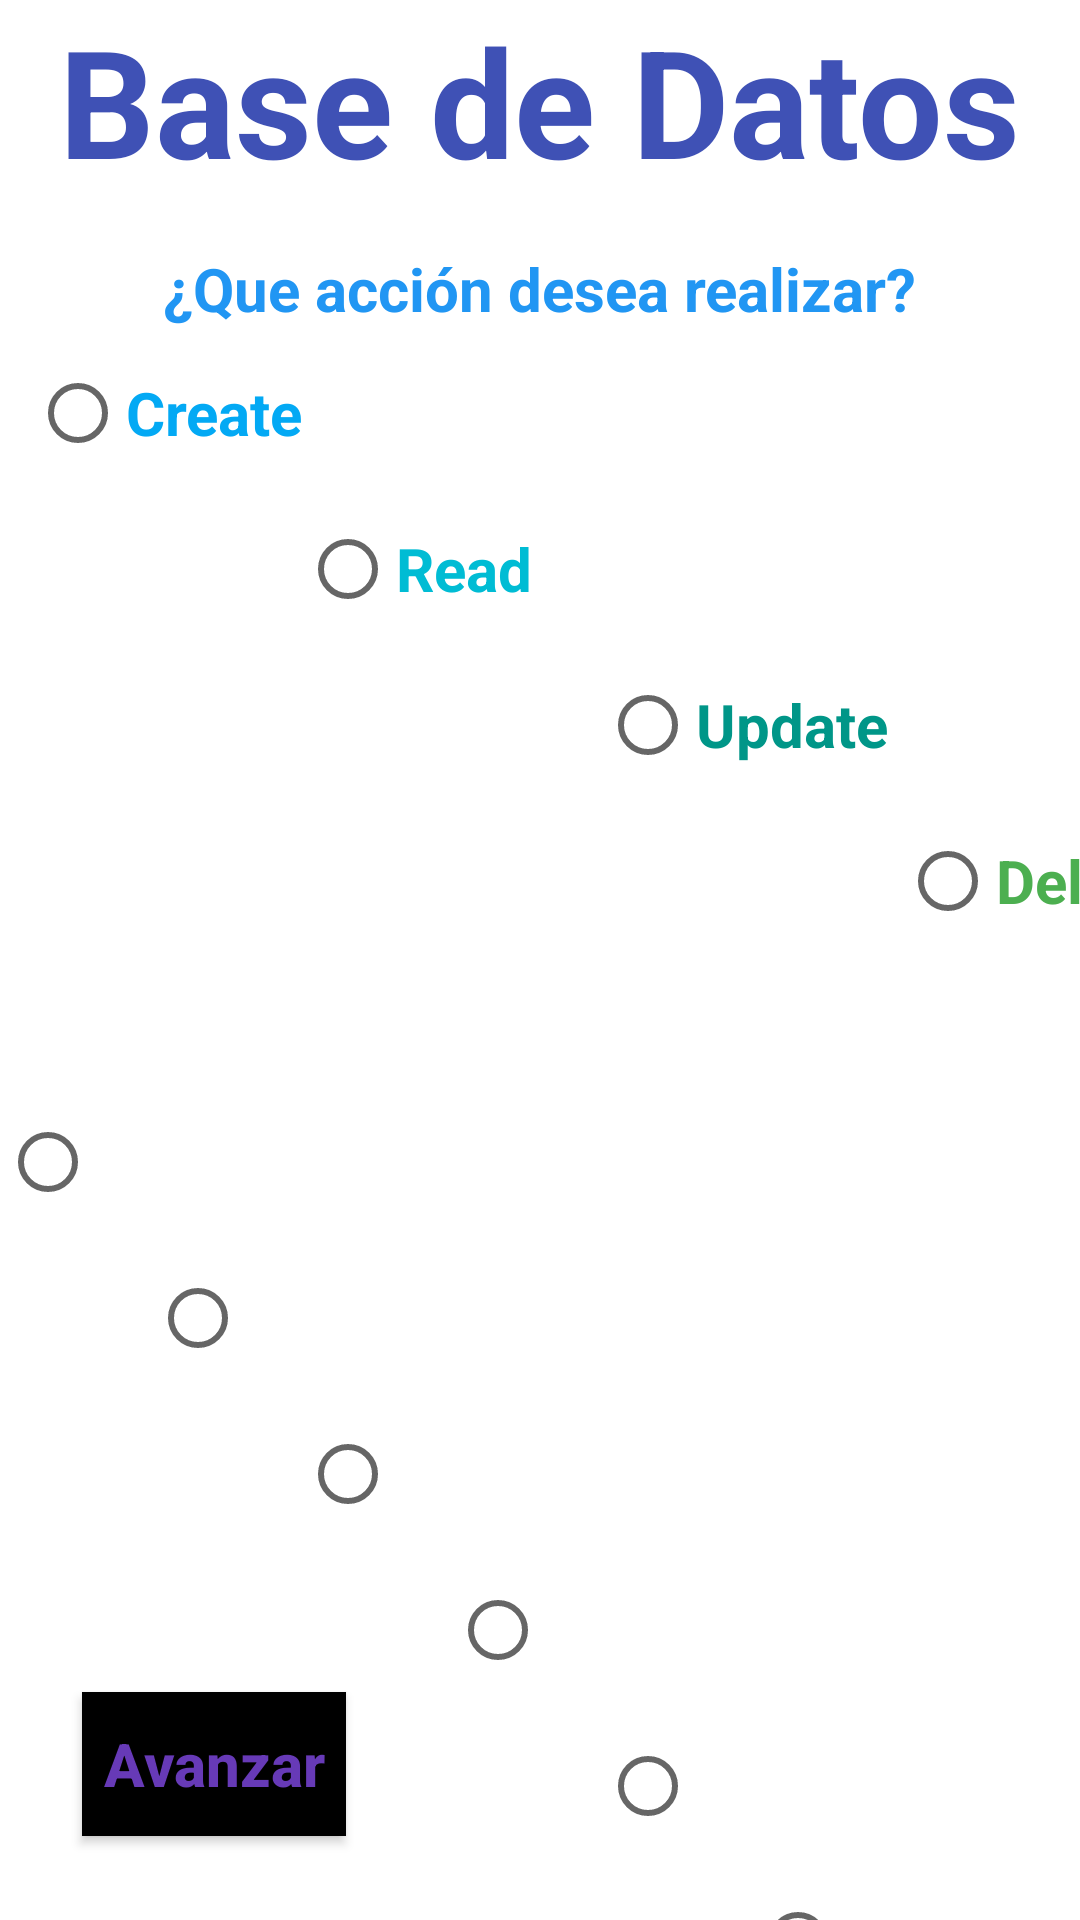

This screen was rendered from an Android layout file. Write that file and the resources it references.
<!-- AndroidManifest.xml: application theme Theme.Diego_Arath_Proyecto_Final -->
<!-- res/layout/activity_main.xml -->
<?xml version="1.0" encoding="utf-8"?>
<androidx.constraintlayout.widget.ConstraintLayout
    xmlns:android="http://schemas.android.com/apk/res/android"
    xmlns:app="http://schemas.android.com/apk/res-auto"
    xmlns:tools="http://schemas.android.com/tools"
    android:background="@drawable/fondopantallamain"
    android:layout_width="match_parent"
    android:layout_height="match_parent"
    tools:context=".MainActivity">

    <TextView
        android:id="@+id/textView6"
        android:layout_width="wrap_content"
        android:layout_height="wrap_content"
        android:text="Base de Datos"
        android:textAppearance="@style/TextAppearance.AppCompat.Display2"
        android:textColor="#3F51B5"
        android:textSize="50sp"
        android:textStyle="bold"
        app:layout_constraintLeft_toLeftOf="parent"
        app:layout_constraintRight_toRightOf="parent"
        app:layout_constraintTop_toTopOf="parent" />

    <TextView
        android:id="@+id/textView"
        android:layout_width="wrap_content"
        android:layout_height="wrap_content"
        android:layout_marginTop="16dp"
        android:text="¿Que acción desea realizar?"
        android:textAppearance="@style/TextAppearance.AppCompat.Large"
        android:textColor="#2196F3"
        android:textColorLink="#FFFFFF"
        android:textSize="20sp"
        android:textStyle="bold"
        app:layout_constraintEnd_toEndOf="parent"
        app:layout_constraintStart_toStartOf="parent"
        app:layout_constraintTop_toBottomOf="@+id/textView6" />

    <RadioGroup
        android:id="@+id/radioGroupAction"
        android:layout_width="0dp"
        android:layout_height="wrap_content"
        app:layout_constraintEnd_toEndOf="parent"
        app:layout_constraintStart_toStartOf="parent"
        app:layout_constraintTop_toBottomOf="@id/textView">

        <RadioButton
            android:id="@+id/radioBtnCreate"
            android:layout_width="wrap_content"
            android:layout_height="wrap_content"
            android:layout_marginTop="4dp"
            android:text="Create"
            android:textColor="#03A9F4"
            android:textSize="20sp"
            android:textStyle="bold"
            android:translationX="10dp"
            app:layout_constraintEnd_toEndOf="parent"
            app:layout_constraintHorizontal_bias="0.165"
            app:layout_constraintStart_toStartOf="parent"
            app:layout_constraintTop_toBottomOf="@+id/textView" />

        <RadioButton
            android:id="@+id/radioBtnRead"
            android:layout_width="wrap_content"
            android:layout_height="wrap_content"
            android:layout_marginTop="4dp"
            android:text="Read"
            android:textColor="#00BCD4"
            android:textSize="20sp"
            android:textStyle="bold"
            android:translationX="100dp"
            app:layout_constraintEnd_toEndOf="parent"
            app:layout_constraintHorizontal_bias="0.367"
            app:layout_constraintStart_toStartOf="parent"
            app:layout_constraintTop_toBottomOf="@+id/radioButton" />

        <RadioButton
            android:id="@+id/radioBtnUpdate"
            android:layout_width="wrap_content"
            android:layout_height="wrap_content"
            android:layout_marginTop="4dp"
            android:text="Update"
            android:textColor="#009688"
            android:textSize="20sp"
            android:textStyle="bold"
            android:translationX="200dp"
            app:layout_constraintEnd_toEndOf="parent"
            app:layout_constraintHorizontal_bias="0.609"
            app:layout_constraintStart_toStartOf="parent"
            app:layout_constraintTop_toBottomOf="@+id/radioButton2" />

        <RadioButton
            android:id="@+id/radioBtnDelete"
            android:layout_width="wrap_content"
            android:layout_height="wrap_content"
            android:layout_marginTop="4dp"
            android:text="Delete"
            android:textColor="#4CAF50"
            android:textSize="20sp"
            android:textStyle="bold"
            android:translationX="300dp"
            app:layout_constraintEnd_toEndOf="parent"
            app:layout_constraintHorizontal_bias="0.848"
            app:layout_constraintStart_toStartOf="parent"
            app:layout_constraintTop_toBottomOf="@+id/radioButton3" />

    </RadioGroup>

    <TextView
        android:id="@+id/textView2"
        android:layout_width="wrap_content"
        android:layout_height="wrap_content"
        android:layout_marginTop="8dp"
        android:text="¿A que entidad lo realizará?"
        android:textColor="#FFFFFF"
        android:textSize="25sp"
        android:textStyle="bold"
        app:layout_constraintEnd_toEndOf="parent"
        app:layout_constraintStart_toStartOf="parent"
        app:layout_constraintTop_toBottomOf="@+id/radioGroupAction" />

    <RadioGroup
        android:id="@+id/radioGroupEntity"
        android:layout_width="0dp"
        android:layout_height="wrap_content"
        app:layout_constraintEnd_toEndOf="parent"
        app:layout_constraintStart_toStartOf="parent"
        app:layout_constraintTop_toBottomOf="@id/textView2">

        <RadioButton
            android:id="@+id/radioBtnCliente"
            android:layout_width="wrap_content"
            android:layout_height="wrap_content"
            android:layout_marginStart="0dp"
            android:layout_marginTop="4dp"
            android:text="Cliente"
            android:textColor="#FFFFFF"
            android:textStyle="bold"
            app:layout_constraintEnd_toEndOf="parent"
            app:layout_constraintHorizontal_bias="0.086"
            app:layout_constraintStart_toStartOf="parent"
            app:layout_constraintTop_toBottomOf="@+id/textView2" />

        <RadioButton
            android:id="@+id/radioBtnAutomovil"
            android:layout_width="wrap_content"
            android:layout_height="wrap_content"
            android:layout_marginStart="50dp"
            android:layout_marginTop="4dp"
            android:text="Automovil"
            android:textColor="#FFFFFF"
            android:textStyle="bold"
            app:layout_constraintEnd_toEndOf="parent"
            app:layout_constraintHorizontal_bias="0.245"
            app:layout_constraintStart_toStartOf="parent"
            app:layout_constraintTop_toBottomOf="@+id/radioButton5" />

        <RadioButton
            android:id="@+id/radioBtnEmpleado"
            android:layout_width="wrap_content"
            android:layout_height="wrap_content"
            android:layout_marginStart="100dp"
            android:layout_marginTop="4dp"
            android:text="Empleado"
            android:textColor="#FFFFFF"
            android:textStyle="bold"
            app:layout_constraintEnd_toEndOf="parent"
            app:layout_constraintHorizontal_bias="0.405"
            app:layout_constraintStart_toStartOf="parent"
            app:layout_constraintTop_toBottomOf="@+id/radioButton6" />

        <RadioButton
            android:id="@+id/radioBtnSucursal"
            android:layout_width="wrap_content"
            android:layout_height="wrap_content"
            android:layout_marginStart="150dp"
            android:layout_marginTop="4dp"
            android:text="Sucursal"
            android:textColor="#FFFFFF"
            android:textStyle="bold"
            app:layout_constraintStart_toStartOf="parent"
            app:layout_constraintTop_toBottomOf="@+id/radioButton7" />

        <RadioButton
            android:id="@+id/radioBtnServicio"
            android:layout_width="wrap_content"
            android:layout_height="wrap_content"
            android:layout_marginStart="200dp"
            android:layout_marginTop="4dp"
            android:text="Servicio"
            android:textColor="#FFFFFF"
            android:textStyle="bold"
            app:layout_constraintEnd_toEndOf="parent"
            app:layout_constraintHorizontal_bias="0.718"
            app:layout_constraintStart_toStartOf="parent"
            app:layout_constraintTop_toBottomOf="@+id/radioButton8" />

        <RadioButton
            android:id="@+id/radioBtnTransaccion"
            android:layout_width="wrap_content"
            android:layout_height="wrap_content"
            android:layout_marginStart="250dp"
            android:layout_marginTop="4dp"
            android:text="Transaccion"
            android:textColor="#FFFFFF"
            android:textStyle="bold"
            app:layout_constraintEnd_toEndOf="parent"
            app:layout_constraintHorizontal_bias="0.9"
            app:layout_constraintStart_toStartOf="parent"
            app:layout_constraintTop_toBottomOf="@+id/radioButton9" />

    </RadioGroup>

    <Button
        android:id="@+id/btnAvanzar"
        android:layout_width="wrap_content"
        android:layout_height="wrap_content"
        android:layout_marginBottom="28dp"
        android:background="#000000"
        android:text="Avanzar"
        android:textAllCaps="false"
        android:textColor="#673AB7"
        android:textColorHighlight="#673AB7"
        android:textColorHint="#F40606"
        android:textColorLink="#00BCD4"
        android:textSize="20sp"
        android:textStyle="bold"
        app:layout_constraintBottom_toBottomOf="parent"
        app:layout_constraintEnd_toEndOf="parent"
        app:layout_constraintHorizontal_bias="0.1"
        app:layout_constraintStart_toStartOf="parent" />

</androidx.constraintlayout.widget.ConstraintLayout>
<!-- resources referenced by this layout -->
<resources>
  <style name="Theme.Diego_Arath_Proyecto_Final" parent="Theme.MaterialComponents.DayNight.DarkActionBar">
          
          <item name="colorPrimary">@color/purple_500</item>
          <item name="colorPrimaryVariant">@color/purple_700</item>
          <item name="colorOnPrimary">@color/white</item>
          
          <item name="colorSecondary">@color/teal_200</item>
          <item name="colorSecondaryVariant">@color/teal_700</item>
          <item name="colorOnSecondary">@color/black</item>
          
          <item name="android:statusBarColor" tools:targetApi="l">?attr/colorPrimaryVariant</item>
          
      </style>
  <!-- not gathered from this repository: default colours our renderer supplied (Android Studio template values) -->
  <color name="purple_500">#FF6200EE</color>
  <color name="purple_700">#FF3700B3</color>
  <color name="teal_200">#FF03DAC5</color>
  <color name="teal_700">#FF018786</color>
  <color name="black">#FF000000</color>
  <color name="white">#FFFFFFFF</color>
</resources>
